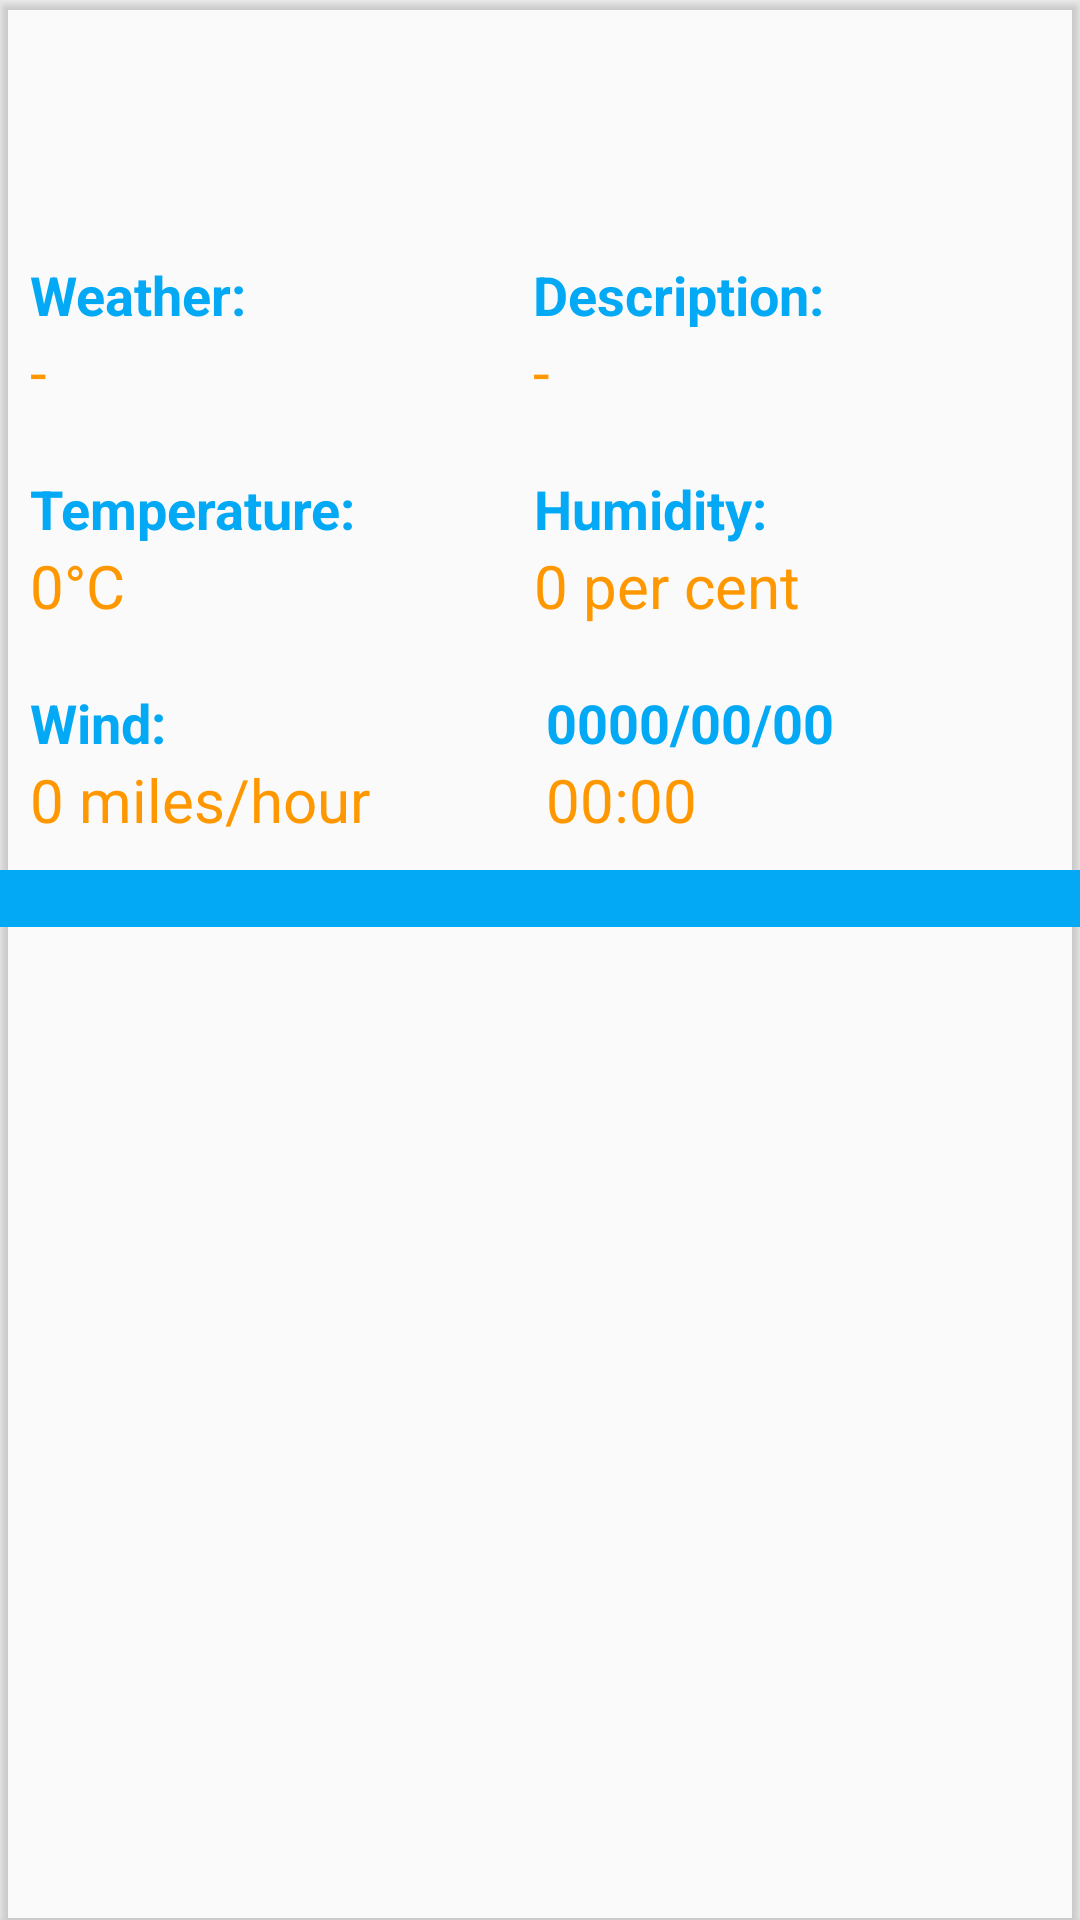

Here is an Android app screen rendered from its layout file. Give the layout XML and the strings, colors and styles it references.
<!-- AndroidManifest.xml: application theme Theme.WeatherApp -->
<!-- res/layout/item.xml -->
<?xml version="1.0" encoding="utf-8"?>
<androidx.cardview.widget.CardView xmlns:android="http://schemas.android.com/apk/res/android"
    android:layout_width="match_parent"
    android:layout_height="wrap_content"
    android:layout_margin="4dp"
    android:layout_marginBottom="10dp"
    android:background="@android:color/transparent"
    android:backgroundTint="@android:color/transparent">

    <LinearLayout
        android:layout_width="match_parent"
        android:layout_height="wrap_content"
        android:background="@android:color/transparent"
        android:backgroundTint="@android:color/transparent"
        android:orientation="vertical">

        <ImageView
            android:id="@+id/weather_image"
            android:layout_width="60dp"
            android:layout_height="60dp"
            android:layout_gravity="center"
            android:layout_margin="8dp"
            android:contentDescription="@string/weather_image"
            android:src="@drawable/sunny" />

        <LinearLayout
            android:layout_width="match_parent"
            android:layout_height="wrap_content"
            android:baselineAligned="false"
            android:orientation="horizontal">

            <LinearLayout
                android:layout_width="wrap_content"
                android:layout_height="wrap_content"
                android:layout_margin="10dp"
                android:layout_weight="1"
                android:orientation="vertical">

                <TextView
                    android:id="@+id/weather_title"
                    android:layout_width="wrap_content"
                    android:layout_height="wrap_content"
                    android:text="@string/weather_title"
                    android:textColor="#03A9F4"
                    android:textSize="18sp"
                    android:textStyle="bold" />

                <TextView
                    android:id="@+id/weather_value"
                    android:layout_width="wrap_content"
                    android:layout_height="wrap_content"
                    android:text="@string/weather_value"
                    android:textColor="#FF9800"
                    android:textSize="20sp" />
            </LinearLayout>

            <LinearLayout
                android:layout_width="wrap_content"
                android:layout_height="wrap_content"
                android:layout_margin="10dp"
                android:layout_weight="1"
                android:orientation="vertical">

                <TextView
                    android:id="@+id/weather_description"
                    android:layout_width="wrap_content"
                    android:layout_height="wrap_content"
                    android:text="@string/weather_description"
                    android:textColor="#03A9F4"
                    android:textSize="18sp"
                    android:textStyle="bold" />

                <TextView
                    android:id="@+id/weather_description_value"
                    android:layout_width="wrap_content"
                    android:layout_height="wrap_content"
                    android:text="@string/weather_description_value"
                    android:textColor="#FF9800"
                    android:textSize="20sp" />
            </LinearLayout>
        </LinearLayout>

        <LinearLayout
            android:layout_width="match_parent"
            android:layout_height="wrap_content"
            android:baselineAligned="false"
            android:orientation="horizontal">

            <LinearLayout
                android:layout_width="65dp"
                android:layout_height="wrap_content"
                android:layout_margin="10dp"
                android:layout_weight="1"
                android:orientation="vertical">

                <TextView
                    android:id="@+id/temperature_title"
                    android:layout_width="wrap_content"
                    android:layout_height="wrap_content"
                    android:text="@string/temperature_title"
                    android:textColor="#03A9F4"
                    android:textSize="18sp"
                    android:textStyle="bold" />

                <TextView
                    android:id="@+id/temperature_value"
                    android:layout_width="wrap_content"
                    android:layout_height="wrap_content"
                    android:text="@string/temperature_value"
                    android:textColor="#FF9800"
                    android:textSize="20sp" />
            </LinearLayout>

            <LinearLayout
                android:layout_width="wrap_content"
                android:layout_height="wrap_content"
                android:layout_margin="10dp"
                android:layout_weight="1"
                android:orientation="vertical">

                <TextView
                    android:id="@+id/humidity_title"
                    android:layout_width="wrap_content"
                    android:layout_height="wrap_content"
                    android:text="@string/humidity_title"
                    android:textColor="#03A9F4"
                    android:textSize="18sp"
                    android:textStyle="bold" />

                <TextView
                    android:id="@+id/humidity_value"
                    android:layout_width="wrap_content"
                    android:layout_height="wrap_content"
                    android:text="@string/humidity_value"
                    android:textColor="#FF9800"
                    android:textSize="20sp" />
            </LinearLayout>
        </LinearLayout>

        <LinearLayout
            android:layout_width="match_parent"
            android:layout_height="wrap_content"
            android:baselineAligned="false"
            android:orientation="horizontal">

            <LinearLayout
                android:layout_width="80dp"
                android:layout_height="wrap_content"
                android:layout_margin="10dp"
                android:layout_weight="1"
                android:orientation="vertical">

                <TextView
                    android:id="@+id/wind_title"
                    android:layout_width="wrap_content"
                    android:layout_height="wrap_content"
                    android:text="@string/wind_title"
                    android:textColor="#03A9F4"
                    android:textSize="18sp"
                    android:textStyle="bold" />

                <TextView
                    android:id="@+id/wind_value"
                    android:layout_width="wrap_content"
                    android:layout_height="wrap_content"
                    android:text="@string/wind_value"
                    android:textColor="#FF9800"
                    android:textSize="20sp" />
            </LinearLayout>

            <LinearLayout
                android:layout_width="wrap_content"
                android:layout_height="wrap_content"
                android:layout_margin="10dp"
                android:layout_weight="1"
                android:orientation="vertical">

                <TextView
                    android:id="@+id/date_value"
                    android:layout_width="wrap_content"
                    android:layout_height="wrap_content"
                    android:text="@string/date_value"
                    android:textColor="#03A9F4"
                    android:textSize="18sp"
                    android:textStyle="bold" />

                <TextView
                    android:id="@+id/time_value"
                    android:layout_width="wrap_content"
                    android:layout_height="wrap_content"
                    android:text="@string/time_value"
                    android:textColor="#FF9800"
                    android:textSize="20sp" />
            </LinearLayout>
        </LinearLayout>

        <TextView
            android:id="@+id/textline"
            android:layout_width="match_parent"
            android:layout_height="wrap_content"
            android:background="@drawable/textlines"
            android:text="" />

    </LinearLayout>

</androidx.cardview.widget.CardView>
<!-- resources referenced by this layout -->
<resources>
  <!-- drawable textlines (drawable) -->
  <?xml version="1.0" encoding="utf-8"?>
  <layer-list xmlns:android="http://schemas.android.com/apk/res/android" >
      <item>
          <shape
              android:shape="rectangle">
              <stroke android:width="1dp" android:color="#03A9F4" />
              <solid android:color="#03A9F4" />
  
          </shape>
      </item>
  
      <item android:top="1dp" android:bottom="1dp">
          <shape
              android:shape="rectangle">
              <stroke android:width="1dp" android:color="#03A9F4" />
              <solid android:color="#00000000" />
          </shape>
      </item>
  
  </layer-list>
  <string name="date_value">0000/00/00</string>
  <string name="humidity_title">Humidity:</string>
  <string name="humidity_value">0 per cent</string>
  <string name="temperature_title">Temperature:</string>
  <string name="temperature_value">0°C</string>
  <string name="time_value">00:00</string>
  <string name="weather_description">Description:</string>
  <string name="weather_description_value">-</string>
  <string name="weather_image">Image of weather</string>
  <string name="weather_title">Weather:</string>
  <string name="weather_value">-</string>
  <string name="wind_title">Wind:</string>
  <string name="wind_value">0 miles/hour</string>
  <style name="Theme.WeatherApp" parent="Theme.AppCompat.Light.NoActionBar">
          
          <item name="colorPrimary">@color/purple_500</item>
          <item name="colorPrimaryVariant">@color/purple_700</item>
          <item name="colorOnPrimary">@color/white</item>
          
          <item name="colorSecondary">@color/white</item>
          <item name="colorSecondaryVariant">#03A9F4</item>
          <item name="colorOnSecondary">@color/black</item>
          
          <item name="android:statusBarColor" tools:targetApi="l">@color/black</item>
          
      </style>
  <!-- not gathered from this repository: default colours our renderer supplied (Android Studio template values) -->
  <color name="purple_500">#FF6200EE</color>
  <color name="purple_700">#FF3700B3</color>
  <color name="black">#FF000000</color>
  <color name="white">#FFFFFFFF</color>
</resources>
